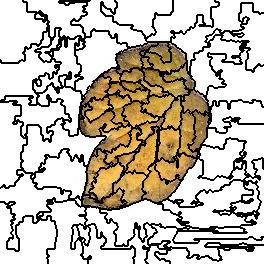

The table this chart was drawn from, first rows:
4, 4, 4, 4, 4, 4, 4, 4, 4, 4, 4, 4, 4, 4, 4, 4, 4, 4, 4, 4, 4, 4, 4, 3
4, 4, 4, 4, 4, 4, 4, 4, 4, 4, 4, 4, 4, 4, 4, 4, 4, 4, 4, 4, 4, 4, 4, 3
4, 4, 4, 4, 4, 4, 4, 4, 4, 4, 4, 4, 4, 4, 4, 4, 4, 4, 4, 4, 4, 4, 4, 4
4, 4, 4, 4, 4, 4, 4, 4, 4, 4, 4, 4, 4, 4, 4, 4, 4, 4, 4, 4, 4, 4, 4, 4
4, 4, 4, 4, 4, 4, 4, 4, 4, 4, 4, 4, 4, 4, 4, 4, 4, 4, 4, 4, 4, 4, 4, 4
4, 4, 4, 4, 4, 4, 4, 4, 4, 4, 4, 4, 4, 4, 4, 4, 4, 4, 4, 4, 4, 4, 4, 4
4, 4, 4, 4, 4, 4, 4, 4, 4, 4, 4, 4, 4, 4, 4, 4, 4, 4, 4, 4, 4, 4, 4, 4
4, 4, 4, 4, 4, 4, 4, 4, 4, 4, 4, 4, 4, 4, 4, 4, 4, 4, 4, 4, 4, 4, 4, 4
4, 4, 4, 4, 4, 4, 4, 4, 4, 4, 4, 4, 4, 4, 4, 4, 4, 4, 4, 4, 4, 4, 4, 4
4, 4, 4, 4, 4, 4, 4, 4, 4, 4, 4, 4, 4, 4, 4, 4, 4, 4, 4, 4, 4, 4, 4, 4
4, 4, 4, 4, 4, 4, 4, 4, 4, 4, 4, 4, 4, 4, 4, 4, 4, 4, 4, 4, 4, 4, 4, 4
4, 4, 4, 4, 4, 4, 4, 4, 4, 4, 4, 4, 4, 4, 4, 4, 4, 4, 4, 4, 4, 4, 4, 4
4, 4, 4, 4, 4, 4, 4, 4, 4, 4, 4, 4, 4, 4, 4, 4, 4, 4, 4, 4, 4, 4, 4, 4
4, 4, 4, 4, 4, 4, 4, 4, 4, 4, 4, 4, 4, 4, 4, 4, 4, 4, 4, 4, 4, 4, 4, 4
4, 4, 4, 4, 4, 4, 4, 4, 4, 4, 4, 4, 4, 4, 4, 4, 4, 4, 4, 4, 4, 4, 4, 4
4, 4, 4, 4, 4, 4, 4, 4, 4, 4, 4, 4, 4, 4, 4, 4, 4, 4, 4, 4, 4, 4, 4, 4
4, 4, 4, 4, 4, 4, 4, 4, 4, 4, 4, 4, 4, 4, 4, 4, 4, 4, 4, 4, 4, 4, 4, 4
4, 4, 4, 4, 4, 4, 4, 4, 4, 4, 4, 4, 4, 4, 4, 4, 4, 4, 4, 4, 4, 4, 4, 4
4, 4, 4, 4, 4, 4, 4, 4, 4, 4, 4, 4, 4, 4, 4, 4, 4, 4, 4, 4, 4, 4, 4, 4
4, 4, 4, 4, 4, 4, 4, 4, 4, 4, 4, 4, 4, 4, 4, 4, 4, 4, 4, 4, 4, 4, 4, 4
4, 4, 4, 4, 4, 4, 4, 4, 4, 4, 4, 4, 4, 4, 4, 4, 4, 4, 4, 4, 4, 4, 4, 4
4, 4, 4, 4, 4, 4, 4, 4, 4, 4, 4, 4, 4, 4, 4, 4, 4, 4, 4, 4, 4, 4, 4, 4
4, 4, 4, 4, 4, 4, 4, 4, 4, 4, 4, 4, 4, 4, 4, 4, 4, 4, 4, 4, 4, 4, 4, 4
4, 4, 4, 4, 4, 4, 4, 4, 4, 4, 4, 4, 4, 4, 4, 4, 4, 4, 4, 4, 4, 4, 4, 4
4, 4, 4, 4, 4, 4, 4, 4, 4, 4, 4, 4, 4, 4, 4, 4, 4, 4, 4, 4, 4, 4, 4, 4
4, 4, 4, 4, 4, 4, 4, 4, 4, 4, 4, 4, 4, 4, 4, 4, 4, 4, 4, 4, 4, 4, 4, 4
4, 4, 4, 4, 4, 4, 4, 4, 4, 4, 4, 4, 4, 4, 4, 4, 4, 4, 4, 4, 4, 4, 4, 4
4, 4, 4, 4, 4, 4, 4, 4, 4, 4, 4, 4, 4, 4, 4, 4, 4, 4, 4, 4, 4, 4, 4, 4
4, 4, 4, 4, 4, 4, 4, 4, 4, 4, 4, 4, 4, 4, 4, 4, 4, 4, 4, 4, 4, 4, 4, 4
4, 4, 4, 4, 4, 4, 4, 4, 4, 4, 4, 4, 4, 4, 4, 4, 4, 4, 4, 4, 4, 4, 4, 4
4, 4, 4, 4, 4, 4, 4, 4, 4, 4, 4, 4, 4, 4, 4, 4, 4, 4, 4, 4, 4, 4, 4, 4
4, 4, 4, 4, 4, 4, 4, 4, 4, 4, 4, 4, 4, 4, 4, 4, 4, 4, 4, 4, 4, 4, 4, 4
4, 4, 4, 4, 4, 4, 4, 4, 4, 4, 4, 4, 4, 4, 4, 4, 4, 4, 4, 4, 4, 4, 4, 4
4, 4, 4, 4, 4, 4, 4, 4, 4, 4, 4, 4, 4, 4, 4, 4, 4, 4, 4, 4, 4, 4, 4, 4
4, 4, 4, 4, 4, 4, 4, 4, 4, 4, 4, 4, 4, 4, 4, 4, 4, 4, 4, 4, 4, 4, 4, 4
4, 4, 4, 4, 4, 4, 4, 4, 4, 4, 4, 4, 4, 4, 4, 4, 4, 4, 4, 4, 4, 4, 4, 4
4, 4, 4, 4, 4, 4, 4, 4, 4, 4, 4, 4, 4, 4, 4, 4, 4, 4, 4, 4, 4, 4, 4, 4
4, 4, 4, 4, 4, 4, 4, 4, 4, 4, 4, 4, 4, 4, 4, 4, 4, 4, 4, 4, 4, 4, 4, 4
4, 4, 4, 4, 4, 4, 4, 4, 4, 4, 4, 4, 4, 4, 4, 4, 4, 4, 4, 4, 4, 4, 4, 4
4, 4, 4, 4, 4, 4, 4, 4, 4, 4, 4, 4, 4, 4, 4, 4, 4, 4, 4, 4, 4, 4, 4, 4
4, 4, 4, 4, 4, 4, 4, 4, 4, 4, 4, 4, 4, 4, 4, 4, 4, 4, 4, 4, 4, 4, 4, 4
4, 4, 4, 4, 4, 4, 4, 4, 4, 4, 4, 4, 4, 4, 4, 4, 4, 4, 4, 4, 4, 4, 4, 4
4, 4, 4, 4, 4, 4, 4, 4, 4, 4, 4, 4, 4, 4, 4, 4, 4, 4, 4, 4, 4, 4, 4, 4
4, 4, 4, 4, 4, 4, 4, 4, 4, 4, 4, 4, 4, 4, 4, 4, 4, 4, 4, 4, 4, 4, 4, 4
4, 4, 4, 4, 4, 4, 4, 4, 4, 4, 4, 4, 4, 4, 4, 4, 4, 4, 4, 4, 4, 4, 4, 4
4, 4, 4, 4, 4, 4, 4, 4, 4, 4, 4, 4, 4, 4, 4, 4, 4, 4, 4, 4, 4, 4, 4, 4
4, 4, 4, 4, 4, 4, 4, 4, 4, 4, 4, 4, 4, 4, 4, 4, 4, 4, 4, 4, 4, 4, 4, 4
4, 4, 4, 4, 4, 4, 4, 4, 4, 4, 4, 4, 4, 4, 4, 4, 4, 4, 4, 4, 4, 4, 4, 4
4, 4, 4, 4, 4, 4, 4, 4, 4, 4, 4, 4, 4, 4, 4, 4, 4, 4, 4, 4, 4, 4, 4, 4
4, 4, 4, 4, 4, 4, 4, 4, 4, 4, 4, 4, 4, 4, 4, 4, 4, 4, 4, 4, 4, 4, 4, 4
4, 4, 4, 4, 4, 4, 4, 4, 4, 4, 4, 4, 4, 4, 4, 4, 4, 4, 4, 4, 4, 4, 4, 4
4, 4, 4, 4, 4, 4, 4, 4, 4, 4, 4, 4, 4, 4, 4, 4, 4, 4, 4, 4, 4, 4, 4, 4
4, 4, 4, 4, 4, 4, 4, 4, 4, 4, 4, 4, 4, 4, 4, 4, 4, 4, 4, 4, 4, 4, 4, 13
4, 4, 4, 4, 4, 4, 4, 4, 4, 4, 4, 4, 4, 4, 4, 4, 4, 4, 4, 4, 4, 4, 4, 13
4, 4, 4, 4, 4, 4, 4, 4, 4, 4, 4, 4, 4, 4, 4, 4, 4, 4, 4, 4, 4, 4, 4, 4
4, 4, 4, 4, 4, 4, 4, 4, 4, 4, 4, 4, 4, 4, 4, 4, 4, 4, 4, 4, 4, 4, 4, 4
4, 4, 4, 4, 4, 4, 4, 4, 4, 4, 4, 4, 4, 4, 4, 4, 4, 4, 4, 4, 4, 4, 4, 4
4, 4, 4, 4, 4, 4, 4, 4, 4, 4, 4, 4, 4, 4, 4, 4, 4, 4, 4, 4, 4, 4, 4, 4
4, 4, 4, 4, 4, 4, 4, 4, 4, 4, 4, 4, 4, 4, 4, 4, 4, 4, 4, 4, 4, 4, 4, 4
4, 4, 4, 4, 4, 4, 4, 4, 4, 4, 4, 4, 4, 4, 4, 4, 4, 4, 4, 4, 4, 4, 4, 4
13, 4, 4, 4, 4, 4, 4, 4, 4, 4, 4, 4, 4, 4, 4, 4, 4, 4, 4, 4, 4, 13, 13, 4
... 203 more rows
